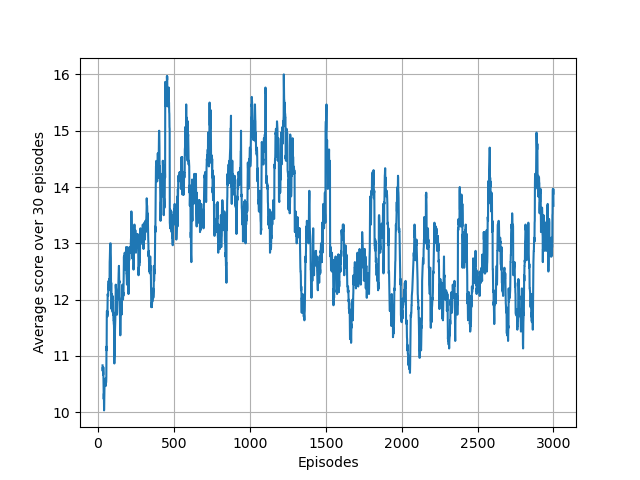

Values plotted in this chart, from the file beside it:
1.000000000000000000e+00, 1.200000000000000000e+01, 0.000000000000000000e+00
2.000000000000000000e+00, 1.000000000000000000e+01, 0.000000000000000000e+00
3.000000000000000000e+00, 1.000000000000000000e+01, 0.000000000000000000e+00
4.000000000000000000e+00, 1.000000000000000000e+01, 0.000000000000000000e+00
5.000000000000000000e+00, 8.000000000000000000e+00, 0.000000000000000000e+00
6.000000000000000000e+00, 1.300000000000000000e+01, 0.000000000000000000e+00
7.000000000000000000e+00, 1.600000000000000000e+01, 0.000000000000000000e+00
8.000000000000000000e+00, 1.700000000000000000e+01, 0.000000000000000000e+00
9.000000000000000000e+00, 7.000000000000000000e+00, 0.000000000000000000e+00
1.000000000000000000e+01, 2.100000000000000000e+01, 0.000000000000000000e+00
1.100000000000000000e+01, 7.000000000000000000e+00, 0.000000000000000000e+00
1.200000000000000000e+01, 1.100000000000000000e+01, 0.000000000000000000e+00
1.300000000000000000e+01, 1.100000000000000000e+01, 0.000000000000000000e+00
1.400000000000000000e+01, 8.000000000000000000e+00, 0.000000000000000000e+00
1.500000000000000000e+01, 1.000000000000000000e+01, 0.000000000000000000e+00
1.600000000000000000e+01, 1.200000000000000000e+01, 0.000000000000000000e+00
1.700000000000000000e+01, 1.000000000000000000e+01, 0.000000000000000000e+00
1.800000000000000000e+01, 1.300000000000000000e+01, 0.000000000000000000e+00
1.900000000000000000e+01, 5.000000000000000000e+00, 0.000000000000000000e+00
2.000000000000000000e+01, 1.400000000000000000e+01, 0.000000000000000000e+00
2.100000000000000000e+01, 8.000000000000000000e+00, 0.000000000000000000e+00
2.200000000000000000e+01, 1.000000000000000000e+01, 0.000000000000000000e+00
2.300000000000000000e+01, 1.200000000000000000e+01, 0.000000000000000000e+00
2.400000000000000000e+01, 1.400000000000000000e+01, 0.000000000000000000e+00
2.500000000000000000e+01, 1.000000000000000000e+01, 0.000000000000000000e+00
2.600000000000000000e+01, 1.000000000000000000e+01, 0.000000000000000000e+00
2.700000000000000000e+01, 1.000000000000000000e+01, 0.000000000000000000e+00
2.800000000000000000e+01, 5.000000000000000000e+00, 0.000000000000000000e+00
2.900000000000000000e+01, 1.000000000000000000e+01, 0.000000000000000000e+00
3.000000000000000000e+01, 1.100000000000000000e+01, 0.000000000000000000e+00
3.100000000000000000e+01, 9.000000000000000000e+00, 0.000000000000000000e+00
3.200000000000000000e+01, 1.200000000000000000e+01, 0.000000000000000000e+00
3.300000000000000000e+01, 7.000000000000000000e+00, 0.000000000000000000e+00
3.400000000000000000e+01, 9.000000000000000000e+00, 0.000000000000000000e+00
3.500000000000000000e+01, 1.200000000000000000e+01, 0.000000000000000000e+00
3.600000000000000000e+01, 8.000000000000000000e+00, 0.000000000000000000e+00
3.700000000000000000e+01, 1.300000000000000000e+01, 0.000000000000000000e+00
3.800000000000000000e+01, 8.000000000000000000e+00, 0.000000000000000000e+00
3.900000000000000000e+01, 1.000000000000000000e+01, 0.000000000000000000e+00
4.000000000000000000e+01, 1.200000000000000000e+01, 0.000000000000000000e+00
4.100000000000000000e+01, 1.100000000000000000e+01, 0.000000000000000000e+00
4.200000000000000000e+01, 1.800000000000000000e+01, 4.810918677019841425e+02
4.300000000000000000e+01, 1.300000000000000000e+01, 4.721513304979077361e+02
4.400000000000000000e+01, 9.000000000000000000e+00, 4.611711517579673227e+02
4.500000000000000000e+01, 1.200000000000000000e+01, 4.477051556165465058e+02
4.600000000000000000e+01, 9.000000000000000000e+00, 4.479304805445350439e+02
4.700000000000000000e+01, 1.300000000000000000e+01, 4.277825644064639619e+02
4.800000000000000000e+01, 1.000000000000000000e+01, 4.192478609588802669e+02
4.900000000000000000e+01, 9.000000000000000000e+00, 4.177826563773448925e+02
5.000000000000000000e+01, 1.000000000000000000e+01, 3.994587727961310861e+02
5.100000000000000000e+01, 1.000000000000000000e+01, 3.987411162003294294e+02
5.200000000000000000e+01, 9.000000000000000000e+00, 3.848928938136253919e+02
5.300000000000000000e+01, 1.300000000000000000e+01, 3.763627356793098215e+02
5.400000000000000000e+01, 1.400000000000000000e+01, 3.380319589842821415e+02
5.500000000000000000e+01, 1.300000000000000000e+01, 3.331036259337696492e+02
5.600000000000000000e+01, 2.600000000000000000e+01, 2.771712827446038432e+02
5.700000000000000000e+01, 8.000000000000000000e+00, 3.796110426045112263e+02
5.800000000000000000e+01, 2.400000000000000000e+01, 3.365979073487025062e+02
5.900000000000000000e+01, 1.200000000000000000e+01, 3.977517006485219326e+02
6.000000000000000000e+01, 9.000000000000000000e+00, 3.905451127802264182e+02
6.100000000000000000e+01, 1.100000000000000000e+01, 3.845337074548284590e+02
... 2,939 more rows
